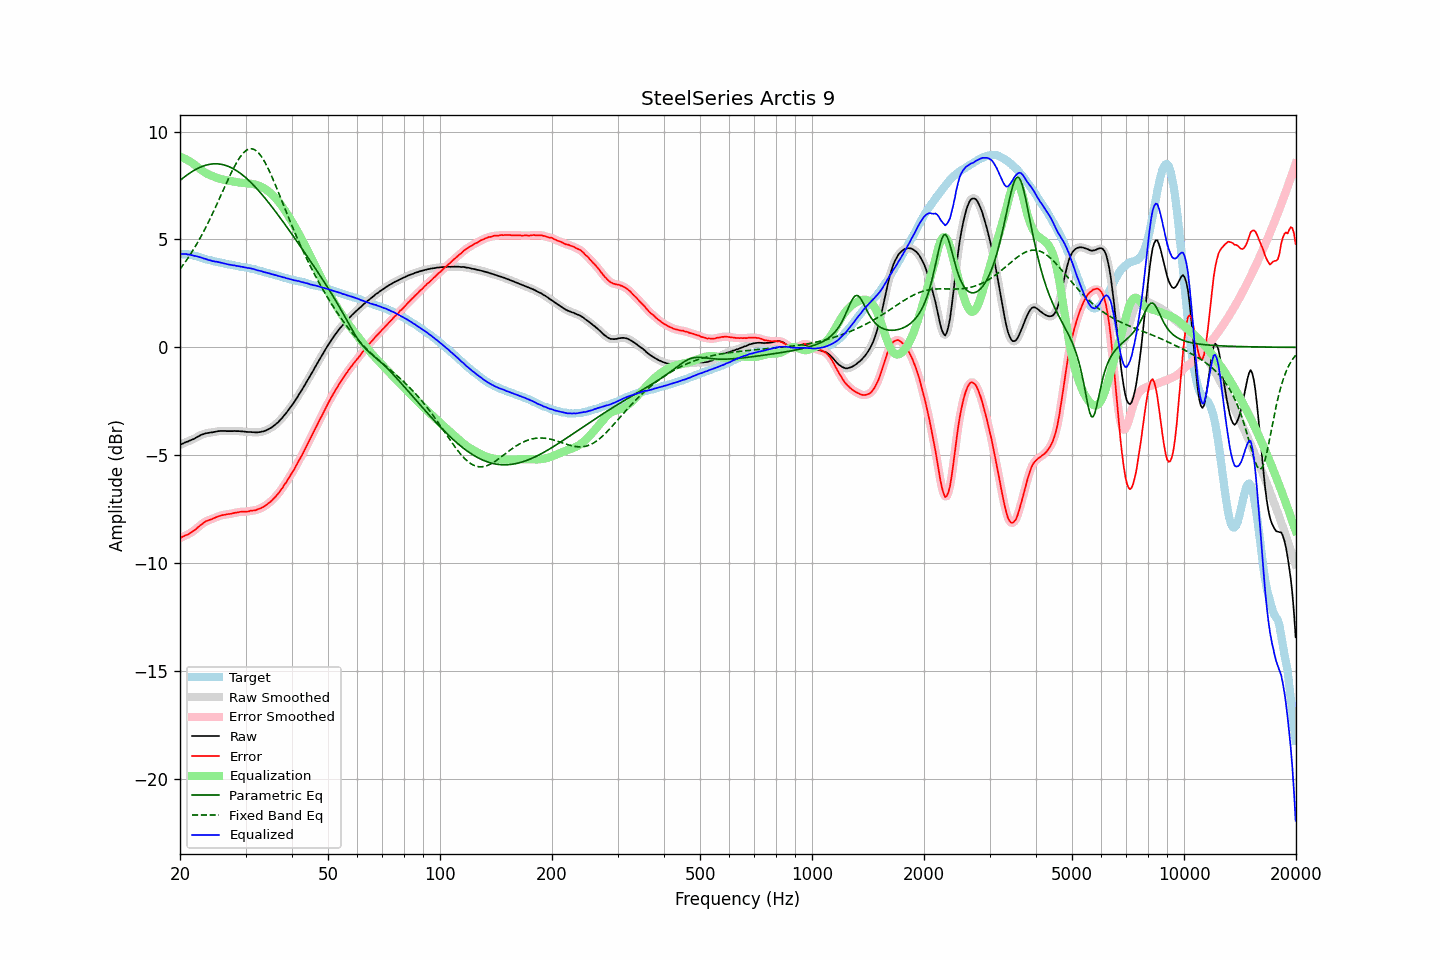

The data file committed next to this chart (first rows):
frequency, raw, error, smoothed, error_smoothed, equalization, parametric_eq, fixed_band_eq, equalized_raw, equalized_smoothed, target
20.00, -4.53, -8.85, -4.53, -8.84, 8.83, 7.73, 3.62, 4.30, 4.30, 4.31
20.20, -4.48, -8.80, -4.49, -8.80, 8.80, 7.79, 3.72, 4.32, 4.32, 4.31
20.40, -4.45, -8.77, -4.45, -8.77, 8.77, 7.85, 3.82, 4.32, 4.32, 4.31
20.61, -4.41, -8.73, -4.42, -8.73, 8.74, 7.91, 3.92, 4.33, 4.32, 4.31
20.81, -4.38, -8.70, -4.39, -8.70, 8.70, 7.97, 4.03, 4.32, 4.32, 4.31
21.02, -4.36, -8.68, -4.35, -8.66, 8.66, 8.02, 4.14, 4.30, 4.31, 4.31
21.23, -4.32, -8.62, -4.33, -8.62, 8.62, 8.07, 4.25, 4.30, 4.29, 4.29
21.44, -4.29, -8.58, -4.30, -8.58, 8.57, 8.12, 4.37, 4.28, 4.28, 4.28
21.66, -4.26, -8.53, -4.26, -8.53, 8.52, 8.17, 4.49, 4.26, 4.26, 4.26
21.87, -4.23, -8.48, -4.23, -8.47, 8.47, 8.21, 4.61, 4.24, 4.24, 4.24
22.09, -4.18, -8.42, -4.19, -8.41, 8.41, 8.25, 4.73, 4.23, 4.22, 4.23
22.31, -4.14, -8.35, -4.14, -8.35, 8.35, 8.29, 4.86, 4.21, 4.20, 4.20
22.54, -4.10, -8.29, -4.10, -8.29, 8.29, 8.33, 4.99, 4.18, 4.19, 4.18
22.76, -4.06, -8.23, -4.07, -8.23, 8.23, 8.36, 5.13, 4.17, 4.16, 4.16
22.99, -4.03, -8.17, -4.03, -8.17, 8.17, 8.39, 5.27, 4.14, 4.14, 4.13
23.22, -4.01, -8.12, -4.01, -8.11, 8.12, 8.41, 5.41, 4.11, 4.12, 4.10
23.45, -3.98, -8.06, -3.99, -8.07, 8.08, 8.44, 5.55, 4.10, 4.09, 4.07
23.69, -3.97, -8.04, -3.97, -8.03, 8.04, 8.46, 5.70, 4.07, 4.07, 4.06
23.92, -3.96, -8.01, -3.96, -8.00, 8.00, 8.47, 5.85, 4.04, 4.04, 4.04
24.16, -3.94, -7.98, -3.95, -7.98, 7.97, 8.49, 6.00, 4.03, 4.02, 4.03
24.40, -3.94, -7.96, -3.94, -7.95, 7.94, 8.50, 6.16, 4.00, 4.00, 4.01
24.65, -3.92, -7.92, -3.92, -7.92, 7.91, 8.50, 6.32, 3.99, 3.99, 3.99
24.89, -3.91, -7.89, -3.91, -7.89, 7.88, 8.50, 6.48, 3.97, 3.97, 3.97
25.14, -3.89, -7.86, -3.89, -7.86, 7.86, 8.50, 6.64, 3.97, 3.96, 3.96
25.39, -3.88, -7.83, -3.88, -7.83, 7.83, 8.50, 6.80, 3.95, 3.95, 3.94
25.65, -3.87, -7.81, -3.87, -7.80, 7.81, 8.49, 6.97, 3.94, 3.93, 3.93
25.91, -3.87, -7.78, -3.87, -7.78, 7.79, 8.47, 7.13, 3.91, 3.92, 3.90
26.16, -3.87, -7.77, -3.87, -7.77, 7.77, 8.46, 7.30, 3.90, 3.90, 3.89
26.43, -3.87, -7.76, -3.88, -7.75, 7.75, 8.44, 7.47, 3.88, 3.88, 3.88
26.69, -3.88, -7.74, -3.88, -7.74, 7.74, 8.41, 7.63, 3.86, 3.86, 3.85
26.96, -3.88, -7.73, -3.88, -7.73, 7.72, 8.39, 7.79, 3.84, 3.84, 3.84
27.23, -3.88, -7.72, -3.88, -7.72, 7.71, 8.35, 7.95, 3.83, 3.83, 3.83
27.50, -3.88, -7.71, -3.88, -7.70, 7.70, 8.32, 8.10, 3.82, 3.82, 3.82
27.77, -3.88, -7.69, -3.88, -7.69, 7.68, 8.28, 8.25, 3.80, 3.80, 3.80
28.05, -3.87, -7.67, -3.88, -7.67, 7.67, 8.24, 8.40, 3.80, 3.79, 3.79
28.33, -3.88, -7.66, -3.88, -7.66, 7.66, 8.19, 8.53, 3.77, 3.78, 3.77
28.62, -3.88, -7.65, -3.88, -7.64, 7.65, 8.14, 8.66, 3.76, 3.76, 3.76
28.90, -3.88, -7.63, -3.89, -7.63, 7.64, 8.09, 8.77, 3.75, 3.75, 3.74
29.19, -3.89, -7.62, -3.89, -7.62, 7.63, 8.04, 8.88, 3.73, 3.74, 3.72
29.48, -3.89, -7.62, -3.89, -7.62, 7.62, 7.98, 8.97, 3.73, 3.72, 3.72
29.78, -3.90, -7.62, -3.90, -7.62, 7.61, 7.92, 9.05, 3.71, 3.71, 3.71
30.08, -3.91, -7.62, -3.91, -7.62, 7.61, 7.85, 9.11, 3.69, 3.69, 3.70
30.38, -3.92, -7.61, -3.92, -7.60, 7.60, 7.79, 9.16, 3.68, 3.68, 3.68
30.68, -3.92, -7.60, -3.92, -7.59, 7.59, 7.72, 9.19, 3.67, 3.67, 3.67
30.99, -3.92, -7.57, -3.93, -7.58, 7.58, 7.65, 9.20, 3.66, 3.66, 3.64
31.30, -3.93, -7.57, -3.93, -7.57, 7.57, 7.57, 9.19, 3.64, 3.64, 3.63
31.61, -3.93, -7.56, -3.94, -7.55, 7.56, 7.49, 9.17, 3.62, 3.62, 3.62
31.93, -3.94, -7.55, -3.94, -7.54, 7.54, 7.42, 9.13, 3.59, 3.60, 3.60
32.24, -3.94, -7.52, -3.94, -7.52, 7.52, 7.33, 9.07, 3.57, 3.58, 3.57
32.57, -3.93, -7.49, -3.93, -7.49, 7.49, 7.25, 8.99, 3.56, 3.56, 3.55
32.89, -3.92, -7.47, -3.92, -7.46, 7.46, 7.17, 8.90, 3.54, 3.54, 3.54
33.22, -3.90, -7.42, -3.91, -7.43, 7.42, 7.08, 8.80, 3.52, 3.52, 3.51
33.55, -3.89, -7.40, -3.89, -7.39, 7.38, 6.99, 8.68, 3.49, 3.50, 3.50
33.89, -3.86, -7.34, -3.86, -7.34, 7.34, 6.90, 8.55, 3.48, 3.48, 3.47
34.23, -3.83, -7.29, -3.83, -7.29, 7.29, 6.81, 8.41, 3.45, 3.46, 3.45
34.57, -3.79, -7.23, -3.79, -7.23, 7.23, 6.72, 8.26, 3.44, 3.44, 3.43
34.92, -3.75, -7.17, -3.75, -7.17, 7.17, 6.62, 8.10, 3.42, 3.42, 3.41
35.27, -3.71, -7.11, -3.71, -7.10, 7.10, 6.53, 7.93, 3.39, 3.39, 3.39
35.62, -3.65, -7.03, -3.66, -7.03, 7.03, 6.43, 7.76, 3.38, 3.37, 3.37
35.97, -3.60, -6.96, -3.60, -6.95, 6.95, 6.33, 7.59, 3.35, 3.35, 3.35
... 635 more rows
